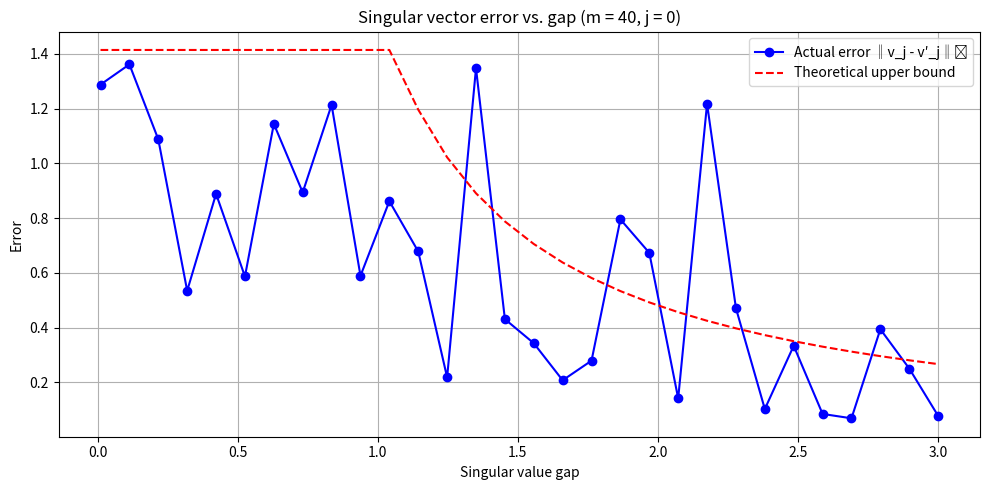

Write the Python code that produced this figure.
import numpy as np
from numpy.linalg import svd, norm
import matplotlib.pyplot as plt

# Compute the theoretical bound
def compute_theoretical_bound(sigma_vals, j, epsilon):
    sigma_j = sigma_vals[j]
    numerator = epsilon * np.sqrt(1 + epsilon) / np.sqrt(1 - epsilon)
    max_term = 0

    for i in range(len(sigma_vals)):
        if i == j:
            continue
        sigma_i = sigma_vals[i]
        denom_candidates = [
            abs(sigma_i**2 - sigma_j**2 * (1 + c * epsilon)) for c in [-1, 0, 1]
        ]
        denom = min(denom_candidates)
        if denom != 0:
            term = np.sqrt(2) * sigma_i * sigma_j / denom
            max_term = max(max_term, term)

    bound = numerator * max_term
    return min(np.sqrt(2), bound)

# Variable setting
N, n, k = 500, 20, 10
m = 40          # Set m
j = 0           # We only consider the first right singular vector
epsilon = 0.1   # Error
gaps = np.linspace(0.01, 3.0, 30) # Gap

vector_errors = []
theoretical_bounds = []

# Select error and the theoretical bound
for gap in gaps:
    # Generate singular values
    s1 = 10
    singular_vals = [s1 - i * gap for i in range(k)]
    singular_vals = np.maximum(singular_vals, 0.1)  # Here we require singular to be nonnegative
    S = np.diag(singular_vals)

    # Construct X with rank(X)=k
    U = np.linalg.qr(np.random.randn(N, k))[0]
    V = np.linalg.qr(np.random.randn(n, k))[0]
    X = U @ S @ V.T

    # Select Phi satisfies JL
    Phi = np.random.randn(m, N) / np.sqrt(m)

    # Compute Y
    Y = Phi @ X

    # SVD
    _, _, V_X_T = svd(X, full_matrices=False)
    _, _, V_Y_T = svd(Y, full_matrices=False)

    V_X = V_X_T.T
    V_Y = V_Y_T.T

    # The error of the j-th vector 
    v = V_X[:, j]
    v_p = V_Y[:, j]

    # Ensure the nonnegative inner product
    if np.dot(v, v_p) < 0:
        v_p = -v_p
    err = norm(v - v_p)
    vector_errors.append(err)

    # Thereotical bound
    bound = compute_theoretical_bound(singular_vals, j, epsilon)
    theoretical_bounds.append(bound)

# Draw the diagram
plt.figure(figsize=(10, 5))
plt.plot(gaps, vector_errors, 'bo-', label='Actual error ‖v_j - v′_j‖₂')
plt.plot(gaps, theoretical_bounds, 'r--', label='Theoretical upper bound')
plt.xlabel('Singular value gap')
plt.ylabel('Error')
plt.title(f'Singular vector error vs. gap (m = {m}, j = {j})')
plt.legend()
plt.grid(True)
plt.tight_layout()
plt.show()
